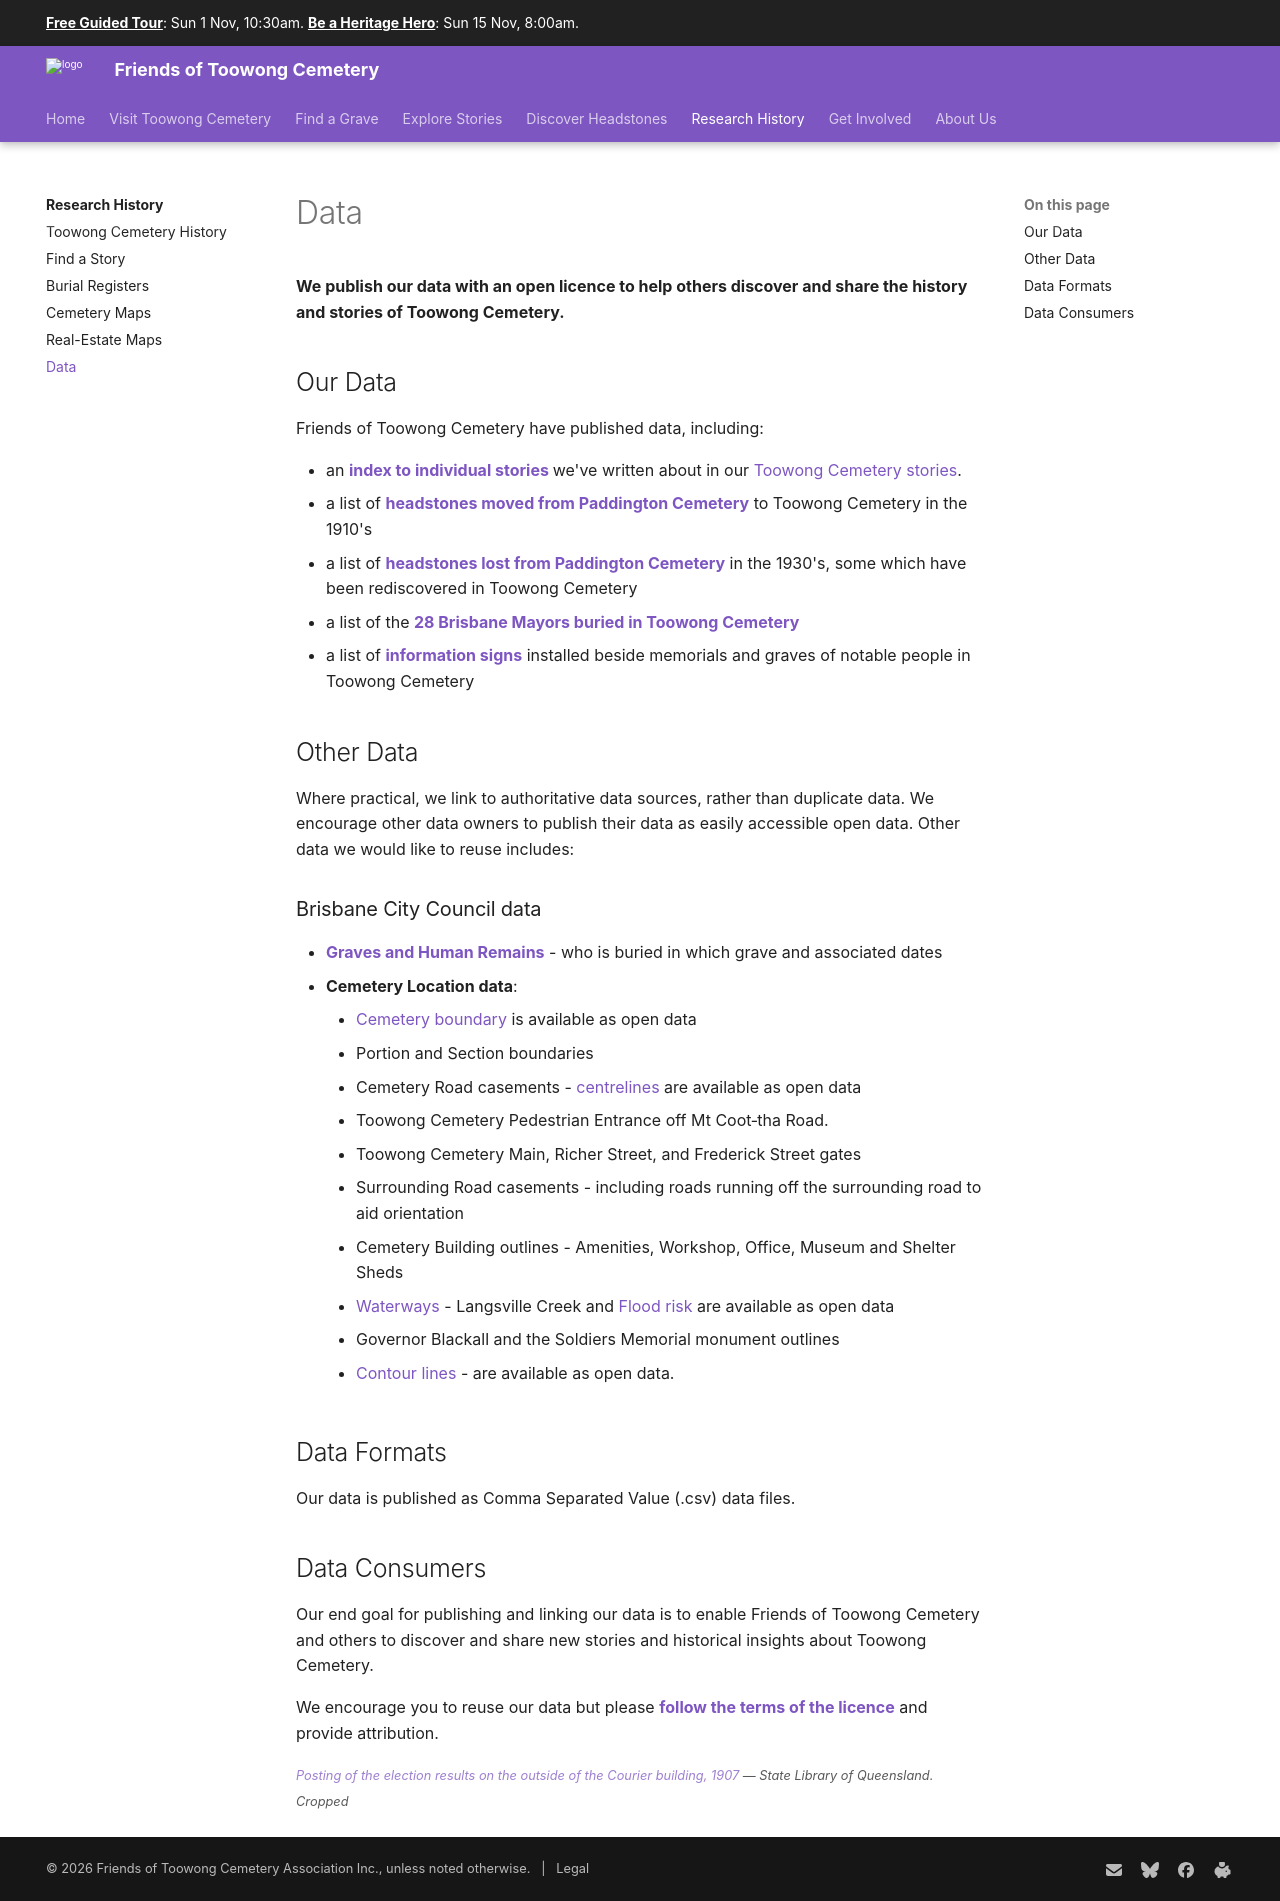

repository: 1871fotc/1871fotc.github.io · page: research/data/index.html · generator: mkdocs

---
title: Toowong Cemetery Data
description: Download data about Toowong Cemetery, its graves, headstones, and the people remembered here
---

#  Data

**We publish our data with an open licence to help others discover and share the history and stories of Toowong Cemetery.**

## Our Data 

Friends of Toowong Cemetery have published data, including: 

- an **[index to individual stories ](../research/find-a-story.md)** we've written about in our [Toowong Cemetery stories](../stories/index.md).
- a list of **[headstones moved from Paddington Cemetery](../headstones/moved-paddington-headstones.md)** to Toowong Cemetery in the 1910's
- a list of **[headstones lost from Paddington Cemetery](../headstones/lost-paddington-headstones.md)** in the 1930's, some which have been rediscovered in Toowong Cemetery
- a list of the **[28 Brisbane Mayors buried in Toowong Cemetery](../stories/brisbane-mayors.md)**
- a list of **[information signs](../about/information-signs.md)** installed beside memorials and graves of notable people in Toowong Cemetery 

<!-- **Headstones** (images, inscriptions, movements, and location) -->
<!-- **Walks** (a route from grave to grave, linked to people, headstones, and stories) -->
<!-- List of restored headstones  -->

<!--
The **[data is available on GitHub](https://github.com/1871fotc/1871fotc.github.io/tree/main/docs/assets/data)** :fontawesome-brands-github: and via links on this site. -->

## Other Data

Where practical, we link to authoritative data sources, rather than duplicate data. We encourage other data owners to publish their data as easily accessible open data. Other data we would like to reuse includes: 

### Brisbane City Council data

- **[Graves and Human Remains](https://brisbane.discovereverafter.com)** - who is buried in which grave and associated dates
- **Cemetery Location data**:
    - [Cemetery boundary](https://www.spatial-data.brisbane.qld.gov.au/datasets/d9879ce7dce842ce8d5d3b50e3b702bf_0/explore?location=-27.476664%2C152.985658%2C16.53) is available as open data
    - Portion and Section boundaries 
    - Cemetery Road casements - [centrelines](https://www.spatial-data.brisbane.qld.gov.au/datasets/46bbc7521e7949f68ef4b69d87e89ebc_0/explore?location=-27.475228%2C152.985532%2C15.84) are available as open data
    - Toowong Cemetery Pedestrian Entrance off Mt Coot‑tha Road.
    - Toowong Cemetery Main, Richer Street, and Frederick Street gates
    - Surrounding Road casements - including roads running off the surrounding road to aid orientation 
    - Cemetery Building outlines - Amenities, Workshop, Office, Museum and Shelter Sheds 
    - [Waterways](https://www.spatial-data.brisbane.qld.gov.au/datasets/e0839d26d85a429c8f64669ba69cfae7_0/explore?location=-27.475527%2C152.983328%2C17.22) - Langsville Creek and [Flood risk](https://www.data.brisbane.qld.gov.au/data/dataset/flood_awareness_overland_flow) are available as open data
    - Governor Blackall and the Soldiers Memorial monument outlines
    - [Contour lines](https://www.data.brisbane.qld.gov.au/data/dataset/contours-2002) - are available as open data. <!-- These will help create a mobility map -->

<!--
- Bridges, Culverts and open Drains (polygon)

### Other location data 
      
- Features of Interest (polygon or point) - Symbology display, honour board
- Information Signs (point) - graveside, walks, general information
- Trees (point) - especially weed trees and those destroying graves
- Historic Dam (polygon) - if exact [location](http://www.oncewasacreek.org/2014/08/up-hill-and-down-dale-where-did-elizabeth-drown/) is known
- [Local Bus stops](https://www.data.qld.gov.au/dataset/general-transit-feed-specification-gtfs-seq) 

### Other data providers 
        
- State Library of Queensland - catalogue metadata, digital images
- Queensland State Archives - catalogue metadata, documents and digital images
- Trove - catalogue metadata and articles
- DBpedia - entries

-->

## Data Formats 

Our data is published as Comma Separated Value (.csv) data files. 

<!--
- Comma Separated Value (.csv) data files 
- [Tabular Data Packages](https://specs.frictionlessdata.io/tabular-data-package/) following the [Frictionless Data](https://frictionlessdata.io) specification. This is a .zip file that includes: 

    - the Comma Separated Value data file 
    - a JSON [Table Schema](https://specs.frictionlessdata.io/table-schema/) file describing the structure of the data 
    - a [Markdown](https://commonmark.org/help/) file describing the provenance of the data


We plan to experiment publishing our data as [Linked Data](https://en.wikipedia.org/wiki/Linked_data) to enable semantic queries and visualisations. We are considering using the following specifications: 

- [Bio vocabulary](https://vocab.org/bio/) [:fontawesome-brands-github:](https://github.com/iand/vocab-bio)
- [Graves ontology](https://rdf.muninn-project.org/ontologies/graves-en.html)  [:fontawesome-brands-github:](https://github.com/muninn/graves) 

Geographic locations should be described as latitude, longitude coordinates in the [WGS84 datum](https://www.spatial.nsw.gov.au/__data/assets/pdf_file/0008/224396/WGS84_and_Australias_misaligned_web-maps_Information_Sheet.pdf) to aid integration and presentation on the web. Alternatively all data should be supplied in a common Datum, ideally [GDA2020](https://www.icsm.gov.au/gda2020), or  the dated GDA94.
--> 

<!-- 
## Data Publishing 

We strive to follow the W3C [Data on the Web Best Practices](https://www.w3.org/TR/dwbp/).

We use [Data Curator](https://www.qcif.edu.au/news/data-curator-now-in-app-stores/) to package our data into a Tabular Data Package. 

We are exploring tools to convert CSV data (the master) into Markdown tables for inclusion in this website:

- [OpenRefine](https://openrefine.org)  
- An [Atom package](https://github.com/takezoe/atom-csv-markdown) 


We have not decided on a Linked Data publishing toolset yet, but are aware of: 

- [Swirrl](https://www.swirrl.com)
- [Ontotext GraphDB](https://www.ontotext.com/products/graphdb/)
- [OntoRefine](https://graphdb.ontotext.com/documentation/free/loading-data-using-ontorefine.html)
- [dBpedia](https://www.dbpedia.org) which runs on [Virtuoso](https://virtuoso.openlinksw.com)
- [CSV for the Web tools](https://www.w3.org/TR/tabular-data-primer/)

When we work things out, we'll look to follow the W3C [Best Practices for Publishing Linked Data](https://www.w3.org/TR/ld-bp/)

--> 

<!-- 
## Data Visualisation

Static Visualisations we are considering include: 

- A Mobility map to provide accessibility information to cemetery visitors
- Grave locations and images - https://vega.github.io/vega-lite/examples/geo_layer.html 
- Timelines for an individual, family, or group of related people -  https://bl.ocks.org/jakevdp/1643ebb6853e76c32e47a969f415f3ea

We are considering [Vega-Lite](https://vega.github.io/vega-lite/) to specify our own visualisations. These may be represented as static images on the website as the data does not change often but we are also exploring [tools for embedding vega-lite visualizations](https://vega.github.io/vega-lite/ecosystem.html#tools-for-embedding-vega-lite-visualizations).


Dynamic visualisations we are considering include:

- A biography explorer, traversing links from Person to Events, Organisations, and other People. This would traverse Linked Data stored using the Bio ontology. 
- A cemetery explorer, traversing links from Person to their Remains, Grave and Headstone. This would traverse Linked Data stored using the Graves ontology.


We are inspired by the works of others who share and create with open data, including:

- [Visualising linked data from 'A biographical record of Queensland women', 1939](https://www.slq.qld.gov.au/blog/visualising-linked-data-biographical-record-queensland-women-1939) by the State Library of Queensland. This was our initial inspiration for exploring linked data.
- [Loud Numbers](https://www.loudnumbers.net/sonification) and [Sonic Pi](https://sonic-pi.net). What could Toowong Cemetery sound like?
- [Family Tree Timeline](https://blog.myheritage.com/2022/03/introducing-the-family-tree-timeline/) by MyHeritage.com
-->
<!-- [Auckland Museum](https://www.aucklandmuseum.com/discover/collections-online/our-data) who publish the collection data in many different ways -->
<!-- LeanIX https://youtu.be/av5FL6gJBu4?t=126 -->

## Data Consumers

Our end goal for publishing and linking our data is to enable Friends of Toowong Cemetery and others to discover and share new stories and historical insights about Toowong Cemetery.

We encourage you to reuse our data but please **[follow the terms of the licence](../about/legal.md)** and provide attribution. 

<!-- 
We may encourage reuse of our data by participating in hack-a-thons (such as [GovHack](https://govhack.org)), and experiments with other organisations. 
-->

![Posting of the election results on the outside of the Courier building, 1907](../assets/election-results-outside-the-courier-building-1907.jpg)

*<small>[Posting of the election results on the outside of the Courier building, 1907](http://onesearch.slq.qld.gov.au/permalink/f/1upgmng/slq_alma21298100600002061) — State Library of Queensland. Cropped</small>*
